The GitHub repository Balasubramaniam077/Tea_Leaf_Disease_Dataset contains a labelled image folder "Tea_Leaf_Disease_Dataset" with 3 categories: Disease, Healthy, healthy. Examples follow, each with its label.

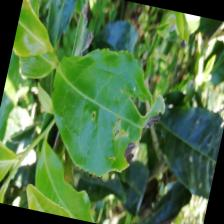
Label: Disease

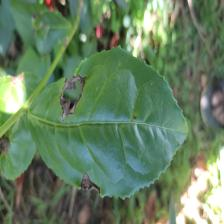
Label: Disease

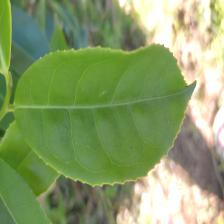
Label: healthy

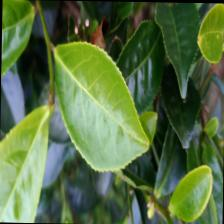
Label: healthy

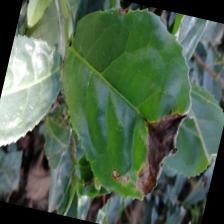
Label: Disease

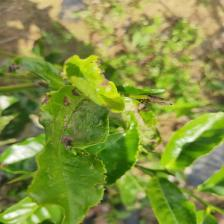
Label: Disease
